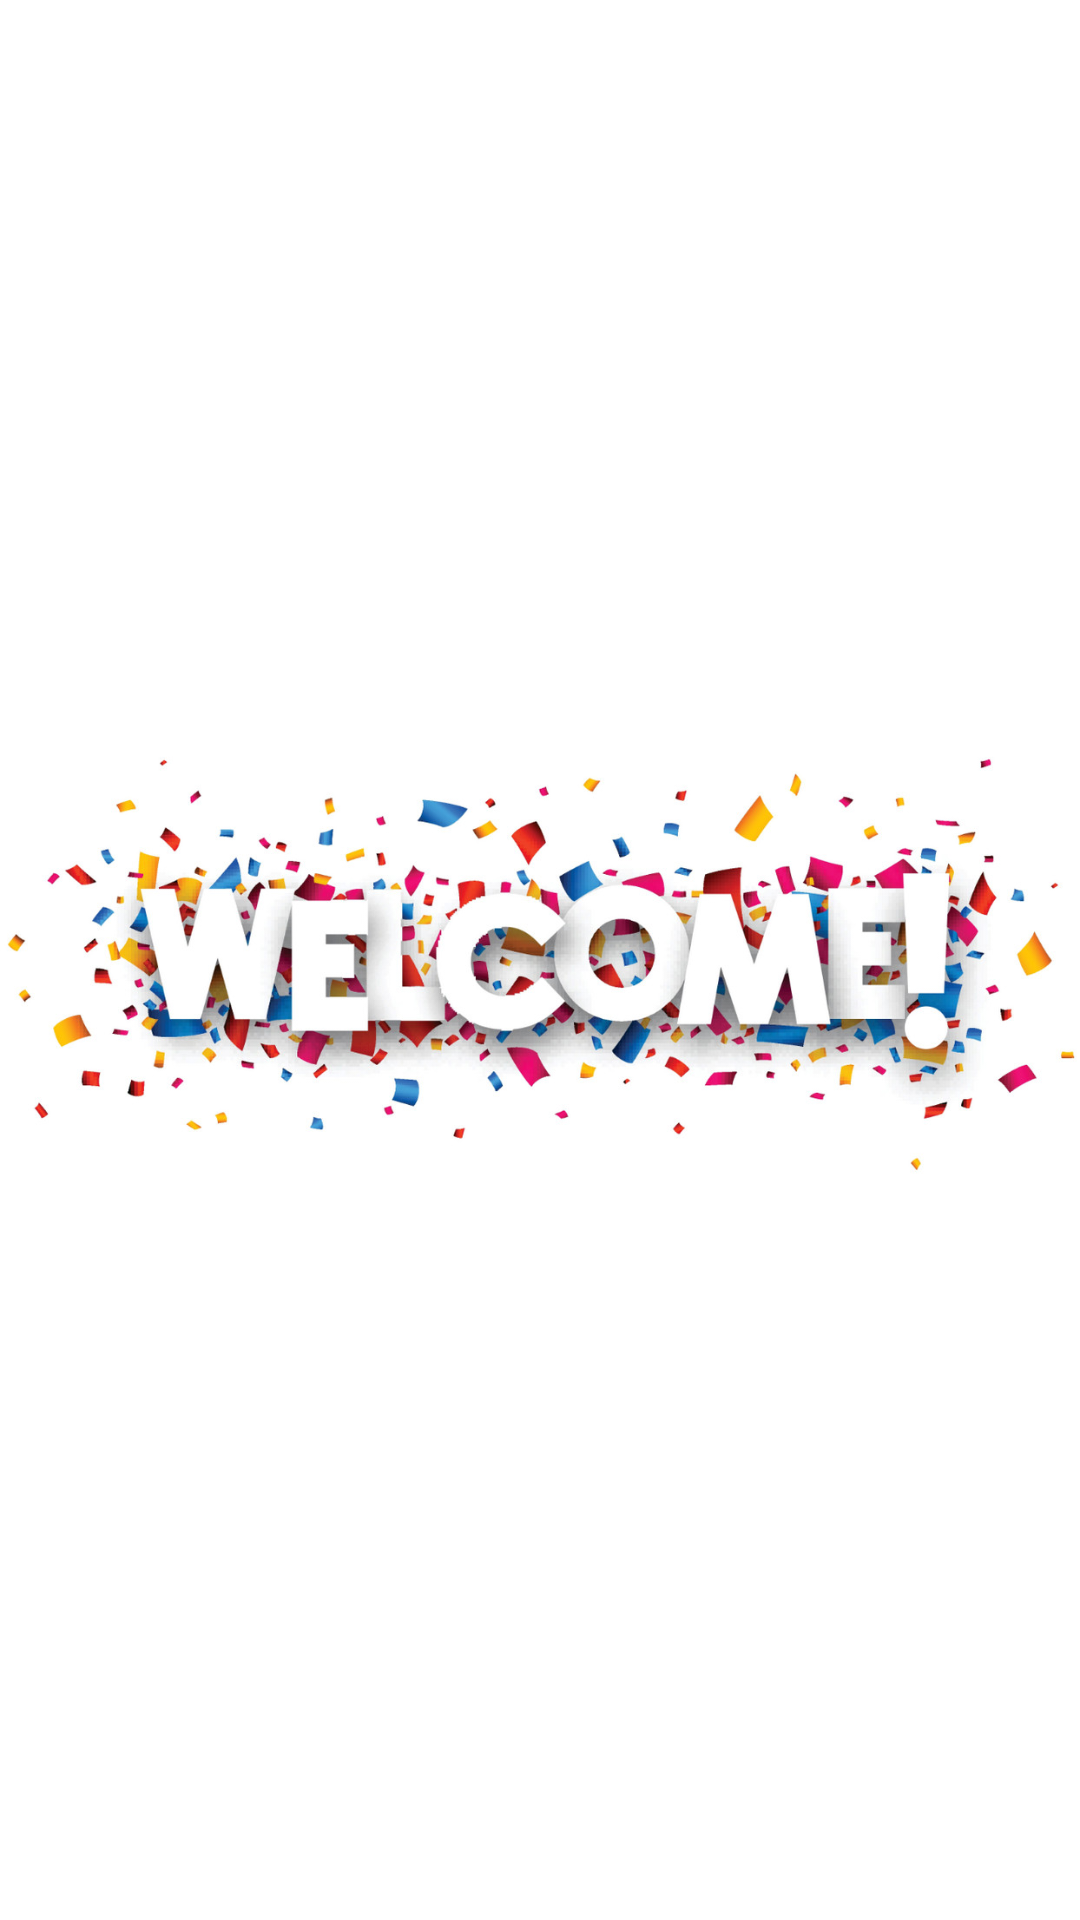

Layout XML and referenced resources for this Android screen:
<!-- AndroidManifest.xml: application theme Theme.Sample -->
<!-- res/layout/fragment_splash.xml -->
<?xml version="1.0" encoding="utf-8"?>
<androidx.constraintlayout.widget.ConstraintLayout xmlns:android="http://schemas.android.com/apk/res/android"
    xmlns:app="http://schemas.android.com/apk/res-auto"
    android:layout_width="match_parent"

    android:layout_height="match_parent">

    <ImageView
        android:id="@+id/imgWelcomeSplash"
        android:layout_width="wrap_content"
        android:layout_height="wrap_content"
        android:src="@drawable/img_welcome"
        app:layout_constraintBottom_toBottomOf="parent"
        app:layout_constraintEnd_toEndOf="parent"
        app:layout_constraintHorizontal_bias="0.5"
        app:layout_constraintStart_toStartOf="parent"
        app:layout_constraintTop_toTopOf="parent" />
</androidx.constraintlayout.widget.ConstraintLayout>
<!-- resources referenced by this layout -->
<resources>
  <!-- drawable img_welcome: jpg bitmap (drawable, 125625 bytes) -->
  <style name="Theme.Sample" parent="Theme.MaterialComponents.DayNight.DarkActionBar">
          
          <item name="colorPrimary">@color/color_lite</item>
          <item name="colorPrimaryVariant">@color/purple_700</item>
          <item name="colorOnPrimary">@color/white</item>
          
          <item name="colorSecondary">@color/teal_200</item>
          <item name="colorSecondaryVariant">@color/teal_700</item>
          <item name="colorOnSecondary">@color/black</item>
          
          <item name="android:statusBarColor" tools:targetApi="l">?attr/colorPrimaryVariant</item>
          
      </style>
  <color name="color_lite">#B172BC</color>
  <color name="purple_700">#FF3700B3</color>
  <color name="white">#FFFFFFFF</color>
  <color name="teal_200">#FF03DAC5</color>
  <color name="teal_700">#FF018786</color>
  <color name="black">#FF000000</color>
</resources>
